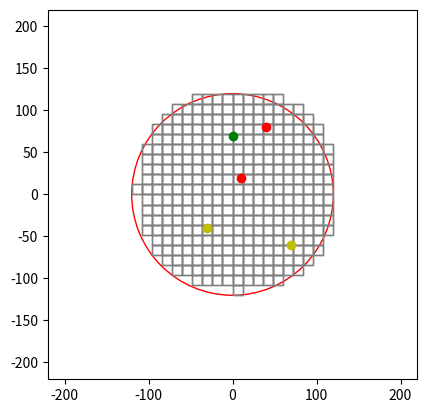

Write Python code to recreate this figure.
import numpy as np
import matplotlib.pyplot as plt
from matplotlib.animation import FuncAnimation

RADIUS = 120
SQUARE_SIZE = 12

def generate_grid(radius, square_size, center):
    half_size = square_size / 2
    x = np.arange(-radius, radius, square_size)
    y = np.arange(-radius, radius, square_size)
    grid = []
    for i in x:
        for j in y:
            if np.sqrt(i**2 + j**2) <= radius:
                grid.append((center[0] + i + half_size, center[1] + j + half_size))
    return grid

def plot_grid(radius, agent_pos, goal_pos, static_obstacles, moving_obstacles):
    fig, ax = plt.subplots()
    ax.set_aspect('equal')  # set equal aspect ratio

    agent_dot, = ax.plot([], [], 'bo')
    observation_horizon = plt.Circle(agent_pos, radius, color='r', fill=False)
    ax.add_patch(observation_horizon)

    # Draw goal
    ax.plot(goal_pos[0], goal_pos[1], 'go')
    
    # Draw static obstacles
    for (x, y) in static_obstacles:
        ax.plot(x, y, 'yo')
    
    # Draw moving obstacles
    for (x, y) in moving_obstacles:
        ax.plot(x, y, 'ro')

    squares = []

    def init():
        agent_dot.set_data([], [])
        observation_horizon.center = agent_pos
        grid = generate_grid(radius, SQUARE_SIZE, agent_pos)
        for (cx, cy) in grid:
            rect = plt.Rectangle((cx - SQUARE_SIZE / 2, cy - SQUARE_SIZE / 2), SQUARE_SIZE, SQUARE_SIZE,
                                 edgecolor='gray', facecolor='none')
            ax.add_patch(rect)
            squares.append(rect)
        return agent_dot, observation_horizon, *squares

    def update(frame):
        t = frame/100  # Moving speed
        x = agent_pos[0] + (goal_pos[0] - agent_pos[0]) * t
        y = agent_pos[1] + (goal_pos[1] - agent_pos[1]) * t
        agent_dot.set_data(x, y)
        observation_horizon.center = (x, y)

        # Remove previous grid squares
        for rect in squares:
            rect.remove()
        squares.clear()

        # Draw new grid squares
        grid = generate_grid(radius, SQUARE_SIZE, (x, y))
        for (cx, cy) in grid:
            rect = plt.Rectangle((cx - SQUARE_SIZE / 2, cy - SQUARE_SIZE / 2), SQUARE_SIZE, SQUARE_SIZE,
                                 edgecolor='gray', facecolor='none')
            ax.add_patch(rect)
            squares.append(rect)

        return agent_dot, observation_horizon, *squares

    ani = FuncAnimation(fig, update, frames=100, init_func=init, blit=True, interval=100, repeat=False)
    plt.xlim(-radius - 100, radius + 100)
    plt.ylim(-radius - 100, radius + 100)
    plt.show()

# Agent position (center of the grid)
agent_pos = (0, 0)

# Example positions 
goal_pos = (0, 70)
static_obstacles = [(-30, -40), (70, -60)]
moving_obstacles = [(10, 20), (40, 80)]

# Plot the grid and objects with animation
plot_grid(RADIUS, agent_pos, goal_pos, static_obstacles, moving_obstacles)
